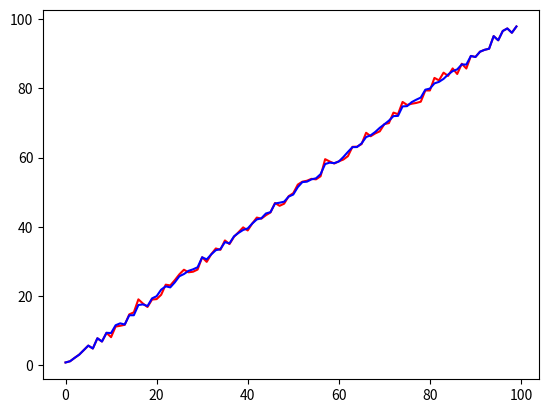

Source code (Python):
import numpy as np

class VectorizedSmoother:
    def __init__(self, num_env, dim, window_len, window='hanning'):
        self.num_env = num_env
        self.dim = dim
        self.window_len = window_len
        self.window = \
                (np.ones(window_len, 'd') if window == 'flat'
                 else eval('np.'+window+'(window_len)'))
        self.w = np.array(self.window / self.window.sum()).reshape(1, 1, -1)
        self.data = np.zeros((num_env, window_len, dim))
        self.is_init = np.zeros(num_env, dtype=bool)


    def append(self, datapoint):
        datapoint = np.asarray(datapoint).reshape(self.num_env, 1, self.dim)
        
        # Update the window for already initialized environments
        self.data[:, :-1][self.is_init] = self.data[:, 1:][self.is_init]
        self.data[:, -1:][self.is_init] = datapoint[self.is_init]

        # Initialize the data window for environments that are not yet initialized
        # It sets the first position of the window to the datapoint and marks them as initialized
        not_initialized = ~self.is_init
        self.data[not_initialized, :] = datapoint[not_initialized]
        self.is_init[not_initialized] = True
    
    def get(self):
        # Compute the weighted sum for the left and right parts of the window separately
        # Then combine them. This operation should be applied across all environments.
        
        # Ensure the weights are correctly broadcasted across all environments.
        wl = self.window_len // 2
        wr = self.window_len - wl
        left_matmul = np.matmul(self.w[:, :, :wr], self.data[:, wl:, :])
        right_matmul = np.matmul(self.w[:, :, wr:], self.data[:, -2:-wl-2:-1])
    
        # Combine the results and squeeze to remove singleton dimensions
        return (left_matmul + right_matmul).squeeze()

    def reset(self, new_window_len=None):
        self.is_init[:] = np.zeros(self.num_env, dtype=bool)
        self.window_len = new_window_len or self.window_len

if __name__ == "__main__":
    _s = VectorizedSmoother(2, 3, 5)
    _s.append([[1,2,3],[1,2,3]])
    assert((_s.get() == [[1,2,3],[1,2,3]]).all())
    _s.append([[2,3,4], [2,3,4]])
    _s.append([[3,4,5], [3,4,5]])
    assert((_s.get() == [2.5,3.5,4.5]).all())

    # TEST SMOOTHING
    import numpy as np
    import matplotlib.pyplot as plt

    def smooth_data(data, window_len=15):
        window_fn = np.hanning(window_len)
        smooth_weights = np.array(window_fn / window_fn.sum()).reshape(1, -1)
        half_window = window_len // 2
        data_len = len(data)
        print(smooth_weights)

        new_data = np.copy(data)
        w_idx = 0
        for _idx in range(half_window, data_len - half_window):
            new_data[_idx] = np.matmul(smooth_weights, data[w_idx:w_idx + window_len, :])
            w_idx += 1

        return new_data

    a = np.arange(100) + np.random.normal(size=100)
    a = a.reshape(20, 5)
    b = smooth_data(a, 5)
    print(np.linalg.norm(a.flatten() - np.arange(100)))
    print(np.linalg.norm(b.flatten() - np.arange(100)))

    plt.plot(np.arange(100), a.flatten(), color='red')
    plt.plot(np.arange(100), b.flatten(), color='blue')
    plt.show()
